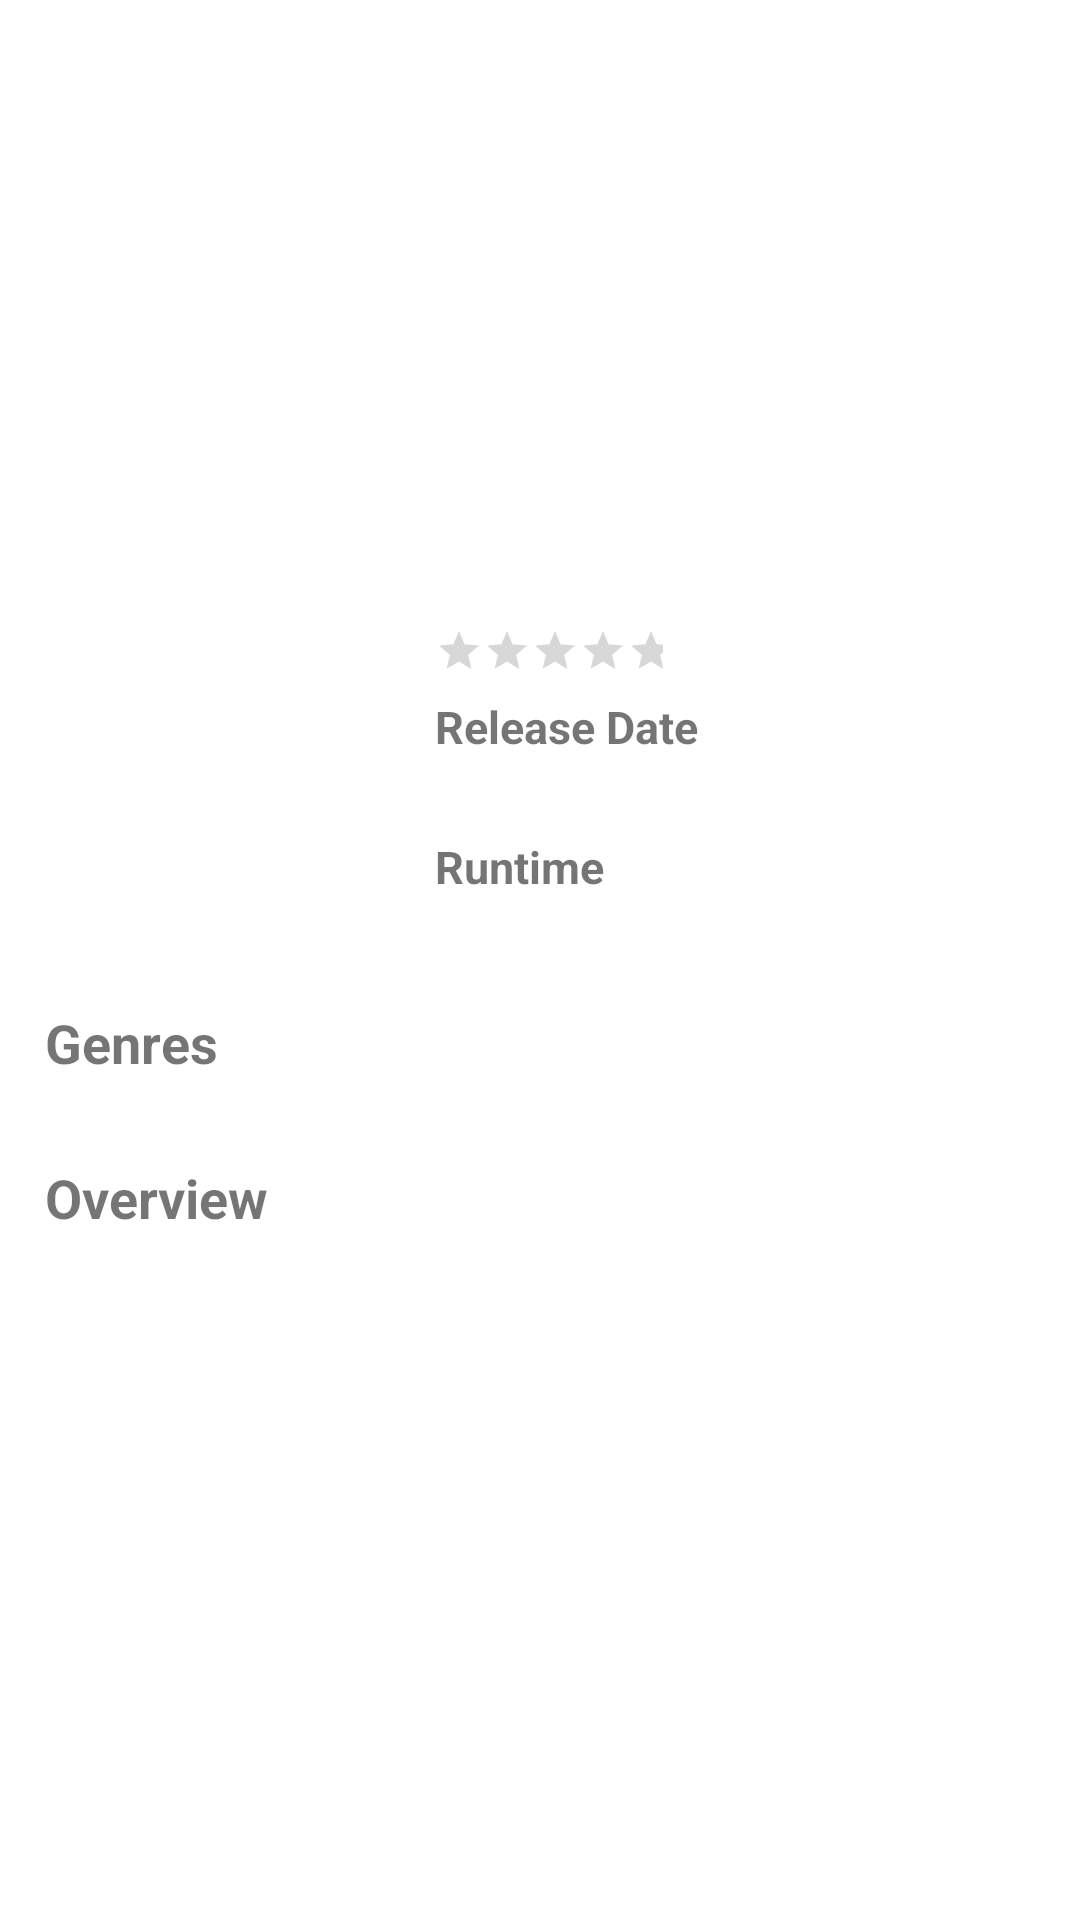

Reconstruct the res/layout file that produces this screen, plus the resources it refers to.
<!-- AndroidManifest.xml: activity theme Theme.AppCompat.Translucent.White -->
<!-- res/layout/activity_detail.xml -->
<?xml version="1.0" encoding="utf-8"?>
<ScrollView xmlns:android="http://schemas.android.com/apk/res/android"
    xmlns:tools="http://schemas.android.com/tools"
    xmlns:app="http://schemas.android.com/apk/res-auto"
    android:layout_height="match_parent"
    android:layout_width="match_parent"
    android:background="@color/white"
    tools:context=".DetailActivity">

    <RelativeLayout
        android:layout_width="match_parent"
        android:layout_height="wrap_content"
        android:orientation="vertical">

        <androidx.appcompat.widget.AppCompatImageView
            android:id="@+id/detail_backdrop"
            android:layout_width="match_parent"
            android:layout_height="170dp"
            android:background="@drawable/ic_launcher_background"
            android:contentDescription="@string/backdrop"
            android:scaleType="centerCrop" />

        <androidx.appcompat.widget.AppCompatImageView
            android:id="@+id/detail_poster"
            android:layout_width="120dp"
            android:layout_height="180dp"
            android:background="@mipmap/ic_launcher"
            android:contentDescription="@string/poster"
            android:scaleType="fitXY"
            android:layout_below="@id/detail_backdrop"
            android:layout_marginTop="-25dp"
            android:layout_marginBottom="10dp"
            android:layout_marginLeft="15dp"
            android:layout_marginStart="15dp"/>

        <androidx.appcompat.widget.AppCompatTextView
            android:id="@+id/detail_title"
            android:layout_width="match_parent"
            android:layout_height="wrap_content"
            android:paddingTop="5dp"
            android:paddingBottom="5dp"
            android:textColor="@color/mainColor"
            android:textSize="20sp"
            android:textStyle="bold"
            tools:text="@string/movie_title"
            android:layout_toRightOf="@id/detail_poster"
            android:layout_below="@id/detail_backdrop"
            android:layout_toEndOf="@id/detail_poster"
            android:layout_marginEnd="15dp"
            android:layout_marginRight="15dp"
            android:layout_marginStart="10dp"
            android:layout_marginLeft="10dp" />

        <androidx.appcompat.widget.AppCompatRatingBar
            android:id="@+id/detail_voteAverage"
            style="?android:attr/ratingBarStyleSmall"
            android:layout_width="wrap_content"
            android:layout_height="wrap_content"
            android:layout_marginBottom="5dp"
            android:padding="2dp"
            android:layout_toRightOf="@id/detail_poster"
            android:layout_below="@id/detail_title"
            android:layout_toEndOf="@id/detail_poster"
            android:layout_marginEnd="15dp"
            android:layout_marginRight="15dp"
            android:layout_marginStart="8dp"
            android:layout_marginLeft="8dp" />

        <androidx.appcompat.widget.AppCompatTextView
            android:id="@+id/txt_releaseDate"
            android:layout_width="match_parent"
            android:layout_height="wrap_content"
            android:text="@string/release_date"
            android:textSize="15sp"
            android:textStyle="bold"
            android:layout_toRightOf="@id/detail_poster"
            android:layout_below="@id/detail_voteAverage"
            android:layout_toEndOf="@id/detail_poster"
            android:layout_marginEnd="15dp"
            android:layout_marginRight="15dp"
            android:layout_marginStart="10dp"
            android:layout_marginLeft="10dp" />

        <androidx.appcompat.widget.AppCompatTextView
            android:id="@+id/detail_releaseDate"
            android:layout_width="match_parent"
            android:layout_height="wrap_content"
            android:padding="3dp"
            android:textSize="15sp"
            tools:text="@string/release_date"
            android:layout_toRightOf="@id/detail_poster"
            android:layout_below="@id/txt_releaseDate"
            android:layout_toEndOf="@id/detail_poster"
            android:layout_marginStart="7dp"
            android:layout_marginEnd="15dp"
            android:layout_marginLeft="7dp"
            android:layout_marginRight="15dp" />

        <androidx.appcompat.widget.AppCompatTextView
            android:id="@+id/txt_runtime"
            android:layout_width="match_parent"
            android:layout_height="wrap_content"
            android:text="@string/runtime"
            android:textSize="15sp"
            android:textStyle="bold"
            android:layout_toRightOf="@id/detail_poster"
            android:layout_below="@id/detail_releaseDate"
            android:layout_toEndOf="@id/detail_poster"
            android:layout_marginStart="10dp"
            android:layout_marginEnd="15dp"
            android:layout_marginLeft="10dp"
            android:layout_marginRight="15dp"/>

        <androidx.appcompat.widget.AppCompatTextView
            android:id="@+id/detail_runtime"
            android:layout_width="match_parent"
            android:layout_height="wrap_content"
            android:padding="3dp"
            android:textSize="15sp"
            tools:text="@string/runtime"
            android:layout_toRightOf="@id/detail_poster"
            android:layout_below="@id/txt_runtime"
            android:layout_toEndOf="@id/detail_poster"
            android:layout_marginStart="7dp"
            android:layout_marginEnd="15dp"
            android:layout_marginLeft="7dp"
            android:layout_marginRight="15dp"/>

        <androidx.appcompat.widget.AppCompatTextView
            android:id="@+id/txt_poster"
            android:layout_width="match_parent"
            android:layout_height="wrap_content"
            android:layout_marginStart="15dp"
            android:layout_marginLeft="15dp"
            android:layout_marginEnd="15dp"
            android:layout_marginRight="15dp"
            android:text="@string/genre"
            android:textSize="18sp"
            android:textStyle="bold"
            android:layout_below="@id/detail_poster"/>

        <androidx.appcompat.widget.AppCompatTextView
            android:id="@+id/detail_genre"
            android:layout_width="match_parent"
            android:layout_height="wrap_content"
            android:layout_marginStart="15dp"
            android:layout_marginLeft="15dp"
            android:layout_marginEnd="15dp"
            android:layout_marginRight="15dp"
            android:layout_marginBottom="7dp"
            android:textSize="15sp"
            tools:text="@string/genre"
            android:layout_below="@id/txt_poster"/>

        <androidx.appcompat.widget.AppCompatTextView
            android:id="@+id/txt_overview"
            android:layout_width="match_parent"
            android:layout_height="wrap_content"
            android:layout_marginStart="15dp"
            android:layout_marginLeft="15dp"
            android:layout_marginEnd="15dp"
            android:layout_marginRight="15dp"
            android:text="@string/overview"
            android:textSize="18sp"
            android:textStyle="bold"
            android:layout_below="@id/detail_genre"/>

        <androidx.appcompat.widget.AppCompatTextView
            android:id="@+id/detail_overview"
            android:layout_width="match_parent"
            android:layout_height="wrap_content"
            android:layout_marginStart="15dp"
            android:layout_marginLeft="15dp"
            android:layout_marginEnd="15dp"
            android:layout_marginRight="15dp"
            android:layout_marginBottom="20dp"
            android:lineSpacingExtra="5dp"
            android:textSize="15sp"
            tools:text="@string/overview"
            android:layout_below="@id/txt_overview"/>
    </RelativeLayout>

</ScrollView>
<!-- resources referenced by this layout -->
<resources>
  <color name="mainColor">#081C24</color>
  <color name="white">#ffffff</color>
  <string name="backdrop">Backdrop</string>
  <string name="genre">Genres</string>
  <string name="movie_title">Movie Title</string>
  <string name="overview">Overview</string>
  <string name="poster">Poster</string>
  <string name="release_date">Release Date</string>
  <string name="runtime">Runtime</string>
  <style name="Theme.AppCompat.Translucent.White" parent="@style/Theme.AppCompat.Light">
          <item name="android:textAllCaps">false</item>
          <item name="windowActionBar">false</item>
          <item name="windowNoTitle">true</item>
          <item name="android:windowFullscreen">false</item>
          <item name="drawerArrowStyle">@style/DrawerArrowStyle</item>
          <item name="colorPrimary">@color/mainColor</item>
          <item name="colorPrimaryDark">@color/mainColorDark</item>
          <item name="colorAccent">@color/mainColorLight</item>
      </style>
  <style name="DrawerArrowStyle" parent="Widget.AppCompat.DrawerArrowToggle">
          <item name="spinBars">true</item>
          <item name="color">@android:color/white</item>
      </style>
  <color name="mainColorDark">#081A21</color>
  <color name="mainColorLight">#0E2F3D</color>
</resources>
